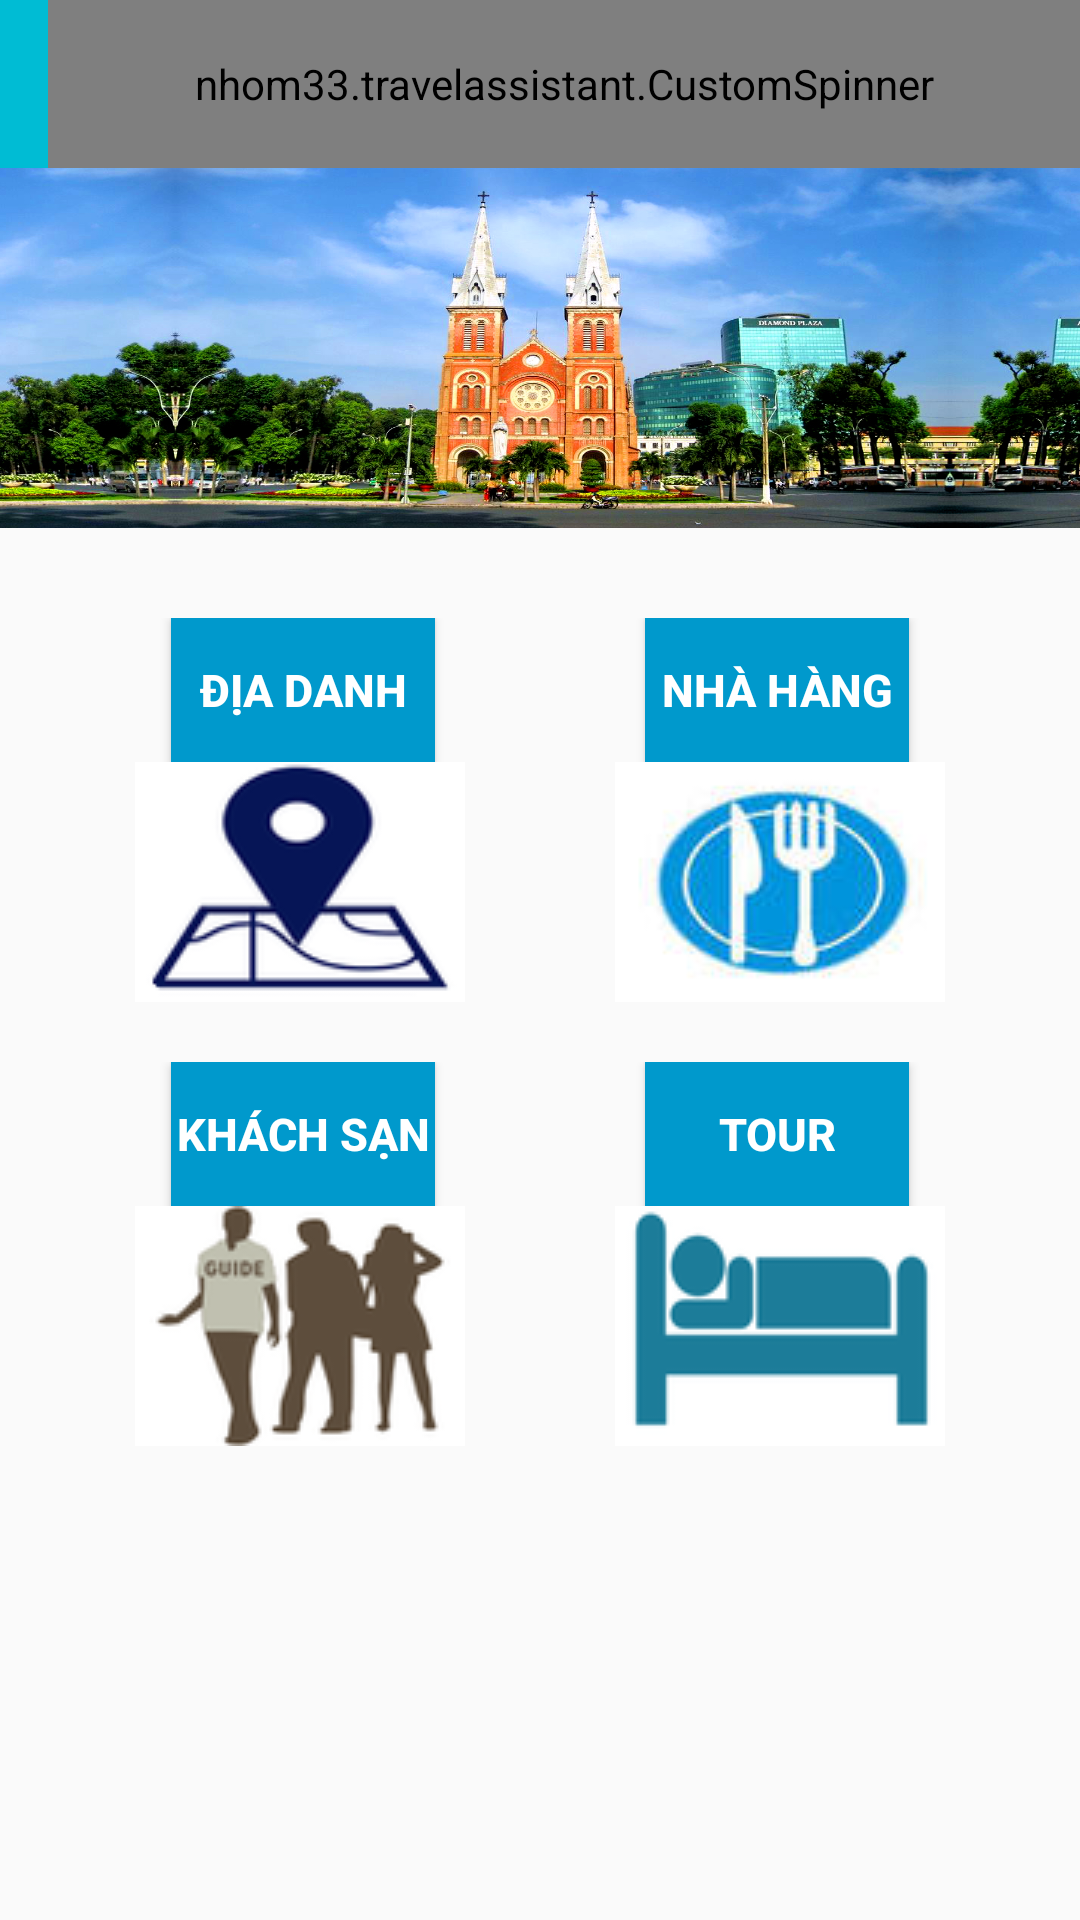

Reconstruct the res/layout file that produces this screen, plus the resources it refers to.
<!-- AndroidManifest.xml: application theme MyMaterialTheme -->
<!-- res/layout/activity_choose_location.xml -->
<?xml version="1.0" encoding="utf-8"?>
<LinearLayout xmlns:android="http://schemas.android.com/apk/res/android"
    xmlns:app="http://schemas.android.com/apk/res-auto"
    xmlns:tools="http://schemas.android.com/tools"
    android:id="@+id/activity_choose_location"
    android:layout_width="match_parent"
    android:layout_height="match_parent"
    android:orientation="vertical"
    tools:context=".ChooseLocation">

    <include
        layout="@layout/toolbar" />

    <ImageView
        android:layout_width="match_parent"
        android:layout_height="120dp"
        android:src="@drawable/hcm1"
        android:scaleType="fitXY"
        android:id="@+id/imgTinh" />


        <LinearLayout
            android:orientation="horizontal"
            android:layout_width="match_parent"
            android:layout_height="wrap_content"
            android:layout_marginTop="30dp"
            android:gravity="center">

            <Button
                android:text="@string/dia_danh_text"
                android:layout_width="wrap_content"
                android:layout_height="wrap_content"
                android:layout_marginRight="70dp"
                android:gravity="center"
                android:textSize="15sp"
                android:textStyle="bold"
                android:textColor="@android:color/background_light"
                android:id="@+id/btnDiaDanh"
                android:onClick="onClick"
                android:background="@drawable/selector"/>

            <Button
                android:text="@string/nha_hang_text"
                android:layout_width="wrap_content"
                android:layout_height="wrap_content"
                android:id="@+id/btnNhaHang"
                android:gravity="center"
                android:textSize="15sp"
                android:textStyle="bold"
                android:textColor="@android:color/background_light"
                android:onClick="onClick"
                android:background="@drawable/selector" />

        </LinearLayout>

        <LinearLayout
            android:orientation="horizontal"
            android:layout_width="match_parent"
            android:layout_height="wrap_content"
            android:gravity="center">

            <ImageButton
                android:layout_width="wrap_content"
                android:layout_height="wrap_content"
                app:srcCompat="@drawable/i1"
                android:layout_marginRight="50dp"
                android:id="@+id/imgBtnDiaDanh"
                android:scaleType="fitXY"
                android:clickable="true"
                android:onClick="onClick"
                android:background="@drawable/selector" />

            <ImageButton
                android:layout_width="wrap_content"
                android:layout_height="wrap_content"
                app:srcCompat="@drawable/i2"
                android:id="@+id/imgBtnNhaHang"
                android:scaleType="fitXY"
                android:clickable="true"
                android:onClick="onClick"
                android:background="@drawable/selector" />
        </LinearLayout>

        <LinearLayout
            android:orientation="horizontal"
            android:layout_width="match_parent"
            android:layout_height="wrap_content"
            android:layout_marginTop="20dp"
            android:gravity="center">

            <Button
                android:text="@string/khach_san_text"
                android:layout_width="wrap_content"
                android:layout_height="wrap_content"
                android:gravity="center"
                android:layout_marginRight="70dp"
                android:textSize="15sp"
                android:textStyle="bold"
                android:textColor="@android:color/background_light"
                android:id="@+id/btnKhachSan"
                android:onClick="onClick"
                android:background="@drawable/selector" />

            <Button
                    android:text="@string/tour_text"
                    android:layout_width="wrap_content"
                    android:layout_height="wrap_content"
                    android:gravity="center"
                    android:textSize="15sp"
                    android:textStyle="bold"
                    android:textColor="@android:color/background_light"
                    android:id="@+id/btnTour"
                    android:onClick="onClick"
                    android:background="@drawable/selector" />
        </LinearLayout>

        <LinearLayout
            android:orientation="horizontal"
            android:layout_width="match_parent"
            android:layout_height="wrap_content"
            android:gravity="center">

            <ImageButton
                    android:layout_width="wrap_content"
                    android:layout_height="wrap_content"
                    android:layout_marginRight="50dp"
                    app:srcCompat="@drawable/i4"
                    android:id="@+id/imgBtnTour"
                    android:scaleType="fitXY"
                    android:clickable="true"
                    android:onClick="onClick"
                    android:background="@drawable/selector" />

            <ImageButton
                    android:layout_width="wrap_content"
                    android:layout_height="wrap_content"
                    app:srcCompat="@drawable/i5"
                    android:id="@+id/imgBtnKhachSan"
                    android:scaleType="fitXY"
                    android:clickable="true"
                    android:onClick="onClick"
                    android:background="@drawable/selector" />
        </LinearLayout>

</LinearLayout>
<!-- res/layout/toolbar.xml (included above) -->
<?xml version="1.0" encoding="utf-8"?>
<android.support.design.widget.AppBarLayout xmlns:android="http://schemas.android.com/apk/res/android"
    xmlns:app="http://schemas.android.com/apk/res-auto"
    android:layout_width="match_parent"
    android:layout_height="wrap_content"
    android:theme="@style/AppTheme.AppBarOverlay">

    <android.support.v7.widget.Toolbar
        android:id="@+id/my_toolbar"
        android:layout_width="match_parent"
        android:layout_height="?attr/actionBarSize"
        android:background="?attr/colorPrimary"
        android:elevation="4dp"
        app:popupTheme="@style/AppTheme.PopupOverlay">

        <nhom33.travelassistant.CustomSpinner
            android:id="@+id/my_spinner"
            android:layout_width="match_parent"
            android:layout_height="match_parent"
            style="@style/style_Spinner"
            android:pointerIcon="none"
            android:dropDownVerticalOffset="56dp"
            android:scrollbarSize="20dp"
            android:scrollbarStyle="insideOverlay"/>
    </android.support.v7.widget.Toolbar>
</android.support.design.widget.AppBarLayout>
<!-- resources referenced by this layout -->
<resources>
  <!-- drawable hcm1: jpeg bitmap (drawable, 810848 bytes) -->
  <!-- drawable i1: png bitmap (drawable, 7683 bytes) -->
  <!-- drawable i2: jpg bitmap (drawable, 3484 bytes) -->
  <!-- drawable i4: png bitmap (drawable, 8699 bytes) -->
  <!-- drawable i5: png bitmap (drawable, 3245 bytes) -->
  <!-- drawable selector (drawable) -->
  <?xml version="1.0" encoding="utf-8"?>
  <selector xmlns:android="http://schemas.android.com/apk/res/android">
      <item android:state_pressed="true" android:drawable="@android:color/darker_gray" />
      <item android:state_selected="true" android:drawable="@android:color/holo_red_dark" />
      <item android:drawable="@android:color/holo_blue_dark" />
  </selector>
  <string name="dia_danh_text">Địa danh</string>
  <string name="khach_san_text">Khách sạn</string>
  <string name="nha_hang_text">Nhà hàng</string>
  <string name="tour_text">Tour</string>
  <style name="AppTheme.AppBarOverlay" parent="ThemeOverlay.AppCompat.Dark.ActionBar">
          <item name="android:maxHeight">@dimen/abc_action_bar_default_height_material</item>
          <item name="popupTheme">@style/ThemeOverlay.AppCompat.Light</item>
      </style>
  <style name="AppTheme.PopupOverlay" parent="ThemeOverlay.AppCompat.Light" />
  <style name="style_Spinner">
          <item name="android:ellipsize">middle </item>
          <item name="android:dropDownSelector">@android:color/transparent</item>
          <item name="android:popupBackground">#33b5e5</item>
          <item name="android:spinnerMode">dropdown</item>
          
          
      </style>
  <style name="MyMaterialTheme" parent="BaseMyMaterialTheme">
          <item name="colorPrimary">@color/colorPrimary</item>
          <item name="colorPrimaryDark">@color/colorPrimaryDark</item>
  
      </style>
  <style name="BaseMyMaterialTheme" parent="Theme.AppCompat.Light.DarkActionBar">
          <item name="windowNoTitle">true</item>
          <item name="android:windowFullscreen">false</item>
          <item name="android:windowContentOverlay">@null</item>
          <item name="windowActionBar">false</item>
          <item name="colorPrimary">@color/colorPrimary</item>
          <item name="colorPrimaryDark">@color/colorPrimaryDark</item>
          <item name="colorAccent">@color/colorAccent</item>
      </style>
  <color name="colorPrimary">#00BCD4</color>
  <color name="colorPrimaryDark">#00838F</color>
  <color name="colorAccent">#FF4081</color>
</resources>
